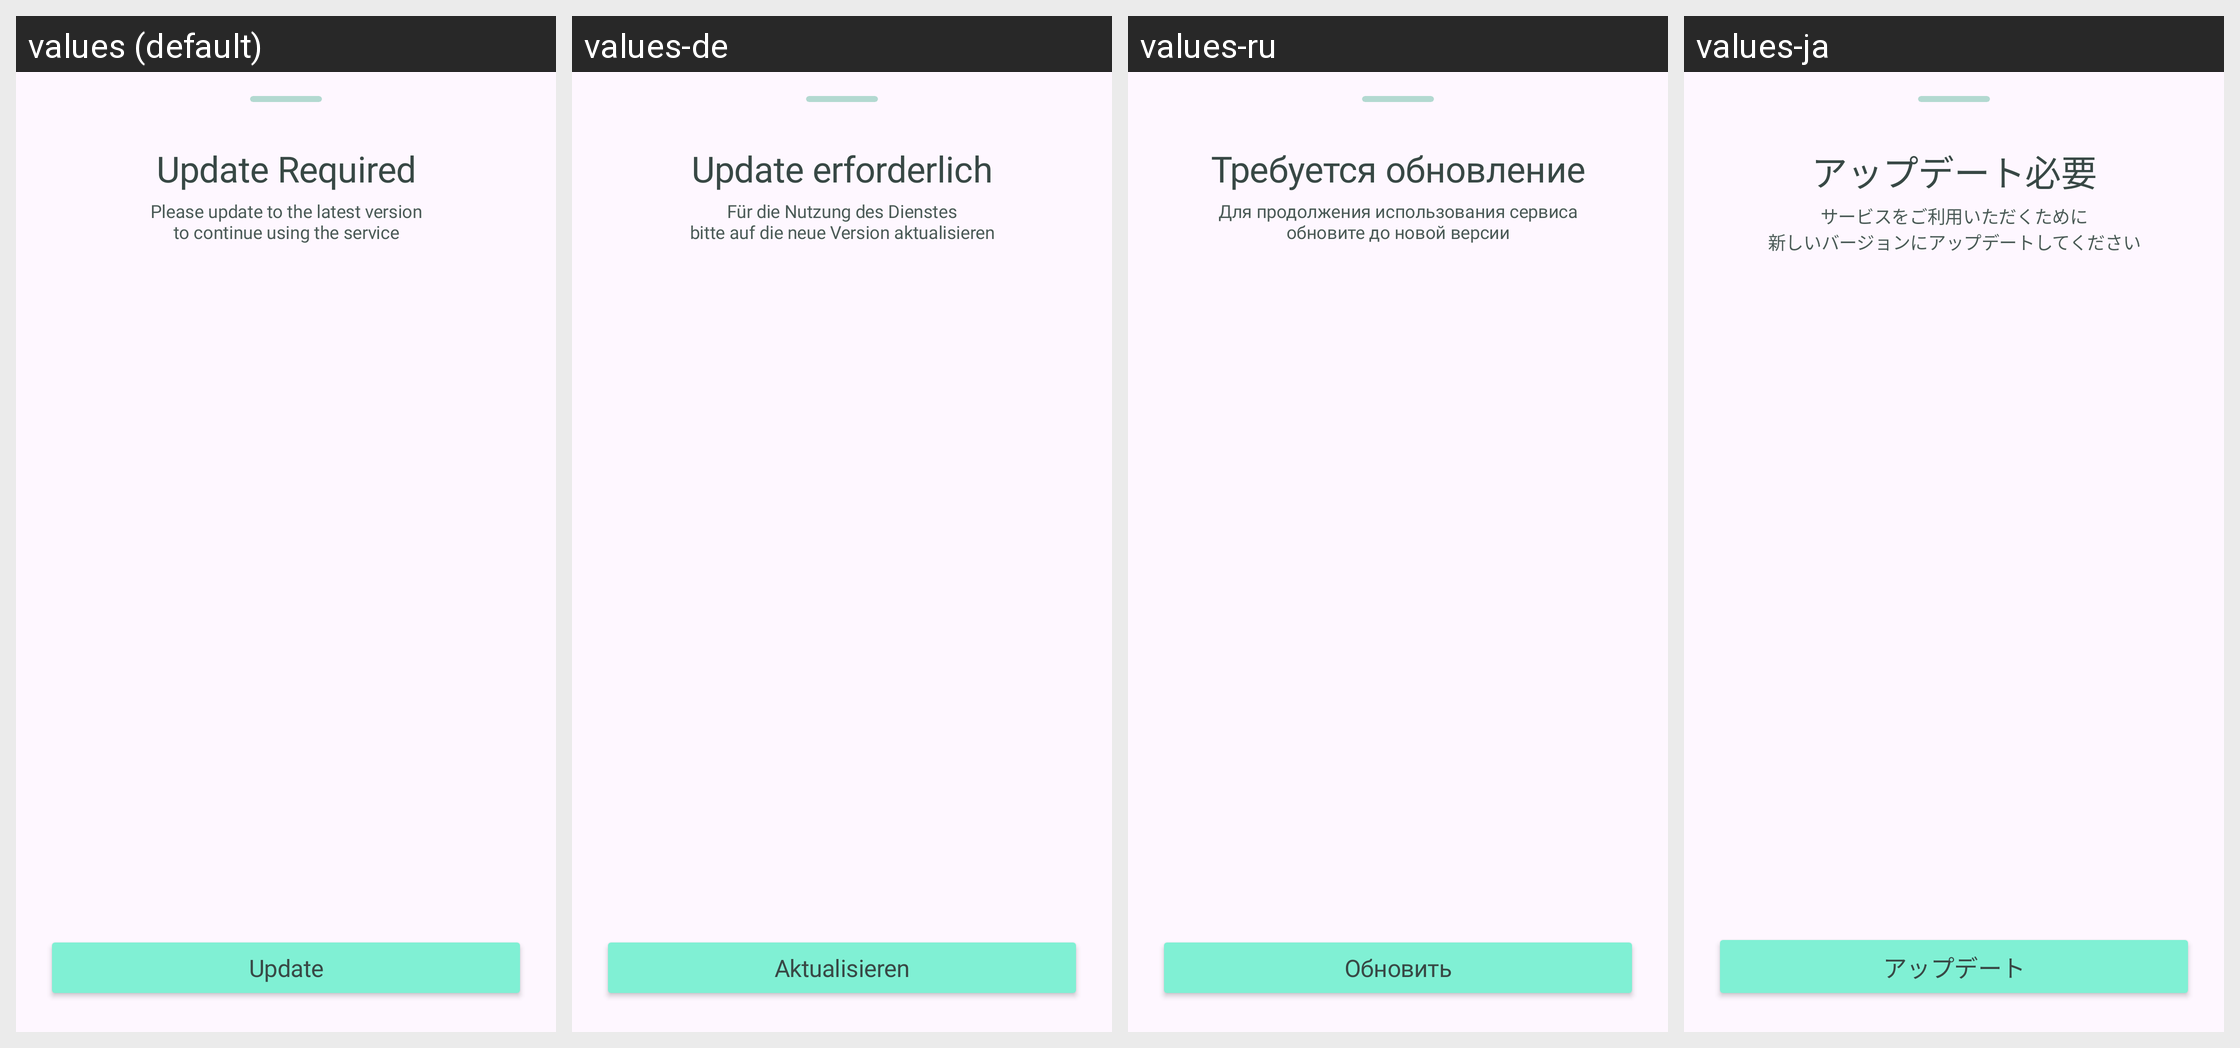

The same Android screen rendered under several of its app's locales, left to right. List the strings drawn on it with the default value and each locale's translation.
Android screen res/layout/b_sheet_update_required.xml rendered under 4 locales, left to right: values (default), values-de, values-ru, values-ja. Device: Nexus 5 (rendered at 1080×1920; each locale shown at half size, 540×960, under a caption strip naming it); theme Theme.Roadcapture.
Other locales in the repository, not shown: values-ar, values-en, values-es, values-fr, values-hi, values-in, values-ko, values-pt, values-zh-rCN.
Strings drawn on this screen, with the default value and each locale's value (text and hints the layout hard-codes, and strings that could not be matched under every locale, appear in the picture but are not listed):

update_required
  values: Update Required
  values-de: Update erforderlich
  values-ru: Требуется обновление
  values-ja: アップデート必要

update_message
  values: Please update to the latest version
      to continue using the service
  values-de: Für die Nutzung des Dienstes
      bitte auf die neue Version aktualisieren
  values-ru: Для продолжения использования сервиса
      обновите до новой версии
  values-ja: サービスをご利用いただくために
      新しいバージョンにアップデートしてください

update_button
  values: Update
  values-de: Aktualisieren
  values-ru: Обновить
  values-ja: アップデート
